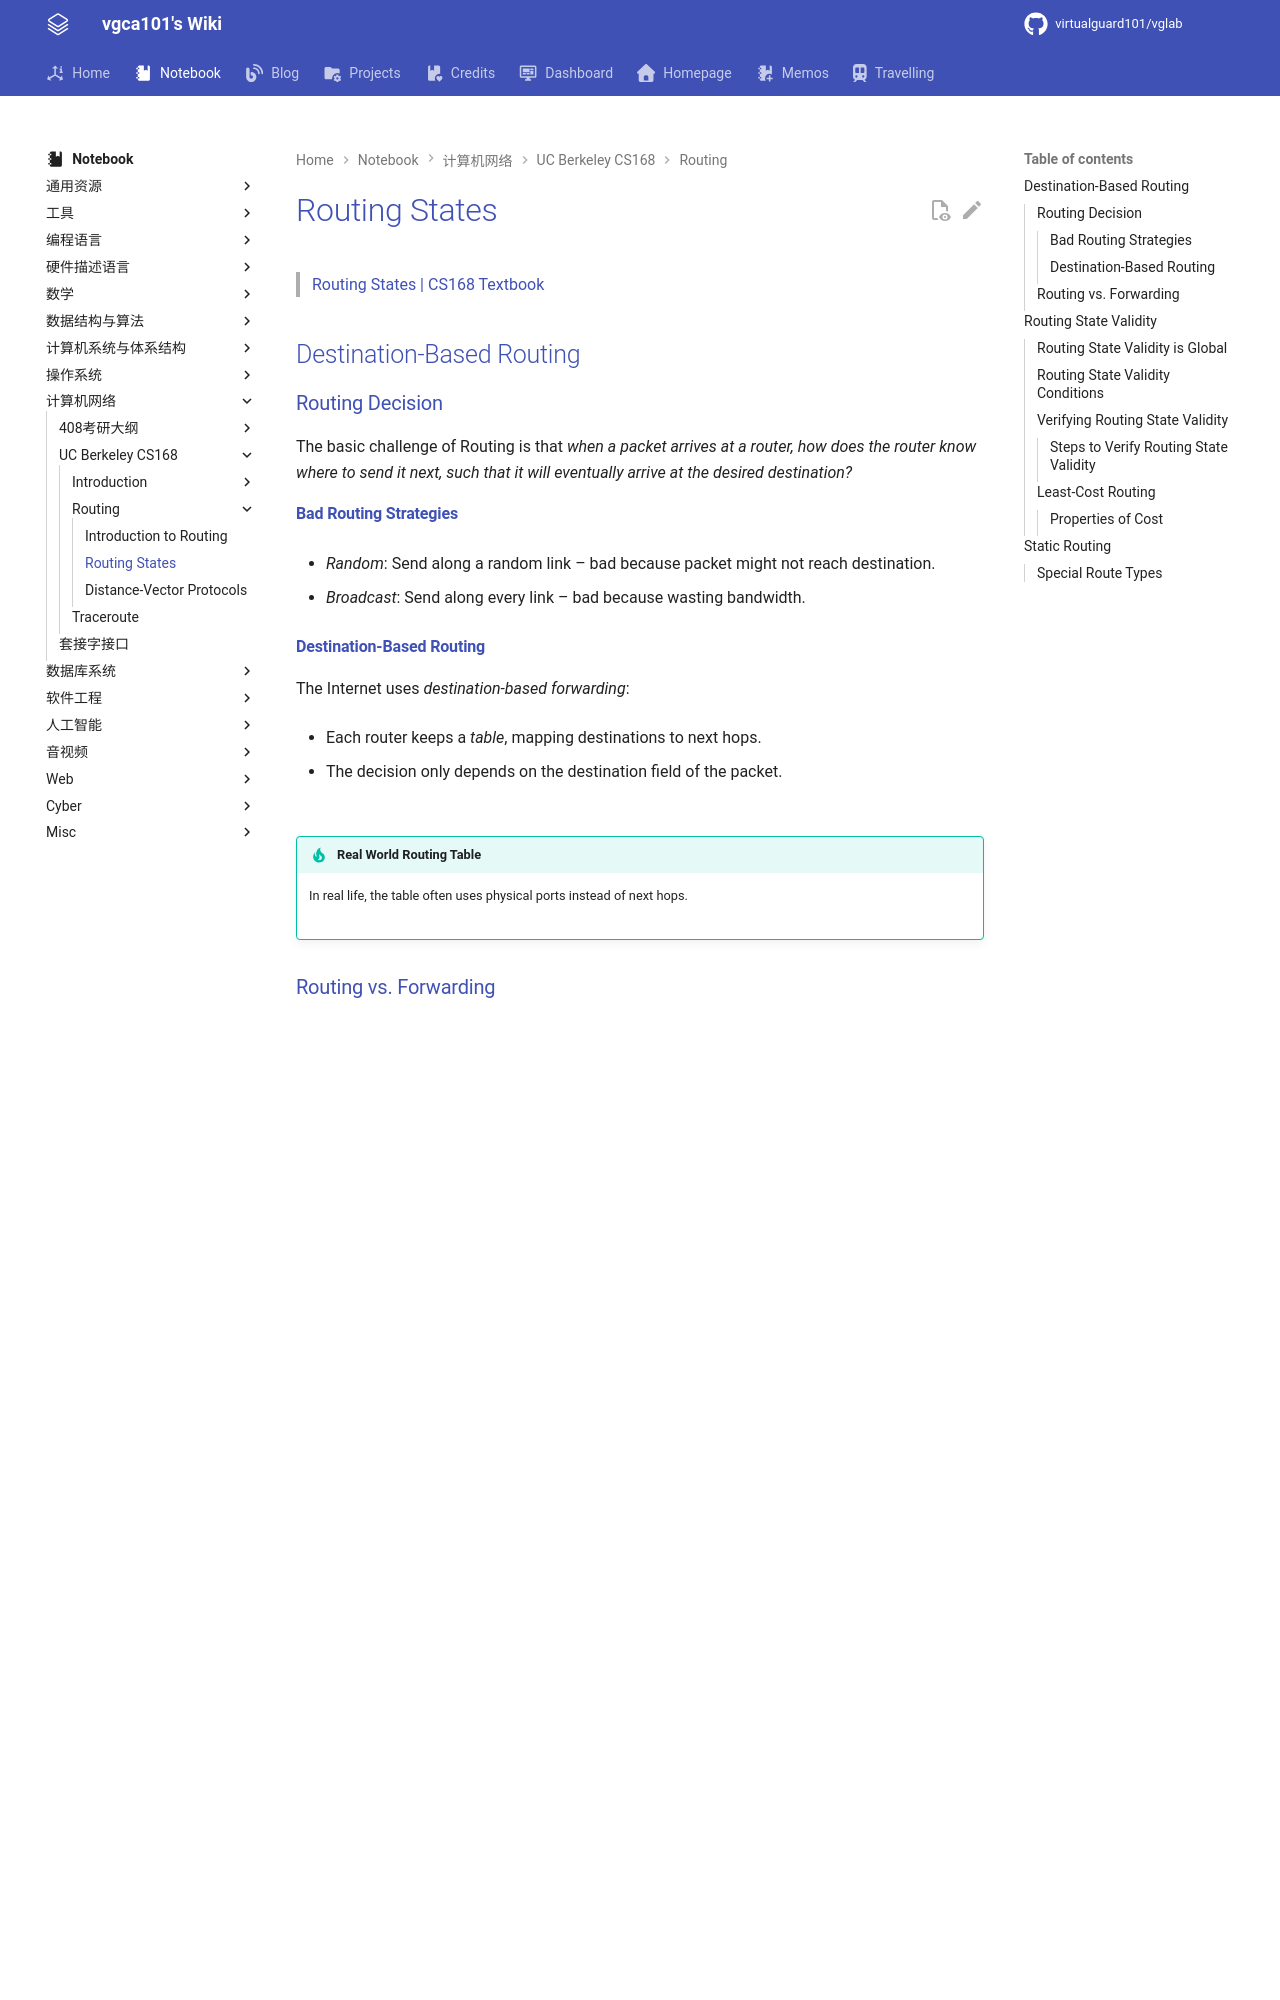

repository: virtualguard101/wiki · page: note/net/cs168/Routing States/index.html · generator: mkdocs

---
date: 2026-05-11 00:37:26
title: Routing State
permalink: routing-state
publish: true
tags:
  - 计算机网络
  - CS168
---

# Routing States

> [Routing States | CS168 Textbook](https://textbook.cs168.io/routing/solutions.html)

## Destination-Based Routing

### Routing Decision

The basic challenge of Routing is that *when a packet arrives at a router, how does the router know where to send it next, such that it will eventually arrive at the desired destination?*

#### Bad Routing Strategies

- *Random*: Send along a random link – bad because packet might not reach destination.

- *Broadcast*: Send along every link – bad because wasting bandwidth.

#### Destination-Based Routing

The Internet uses *destination-based forwarding*:

- Each router keeps a *table*, mapping destinations to next hops.

- The decision only depends on the destination field of the packet.

![](assets/routing-state/1.png)

!!! tip "Real World Routing Table"
    In real life, the table often uses physical ports instead of next hops.

    ![](assets/routing-state/2.png)

### Routing vs. Forwarding

![](assets/routing-state/3.png)

- *Forwarding*（**转发**）

    - Look up packet's destination in table, and send packet to neighbor.

    - *Inherently local*. Depends only on arriving packet and local table.

    - Occurs every time a packet arrives (nanoseconds).

- *Routing*（**路由**）

    - Communicates with other routers to determine how to populate tables.

    - *Inherently global*. Must know about all destinations, not just local ones.

    - Occurs every time the network changes (e.g. a link fails).

## Routing State Validity[^1]

### Routing State Validity is Global

*A routing state is valid if packets actually reach their destinations.*

A local routing state is a table in a single router. By itself, the state in a single router can't be evaluated for validity. [As we know](Introduction%20to%20Routing.md#Some-Points-in-Routing), because a singal router dosen't has the global view of the network.

![](assets/routing-state/4.png)

A global routing state is a *collection of tables* in all routers.

- Global state determines the paths a packet takes.

- Global state is valid if it produces forwarding decisions that deliver packets to their destinations.

![](assets/routing-state/5.png)
